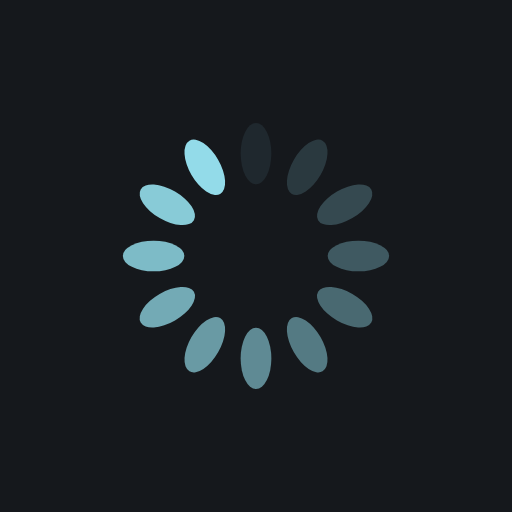
t = 0.00 s
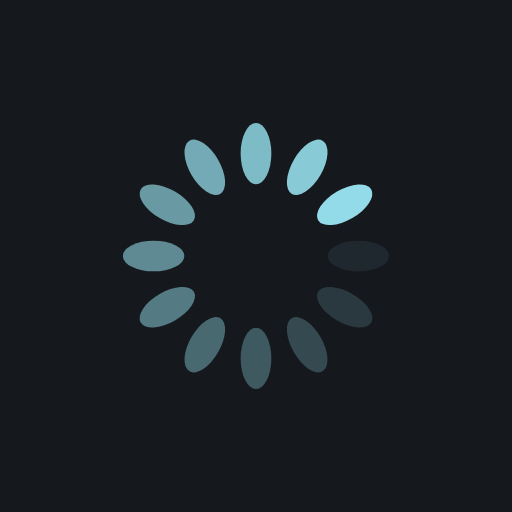
t = 0.25 s
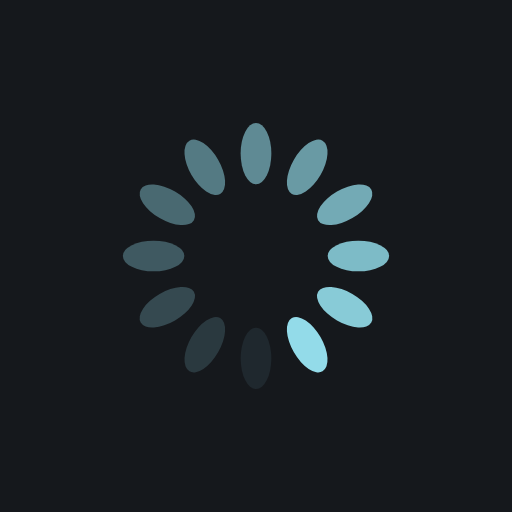
t = 0.50 s
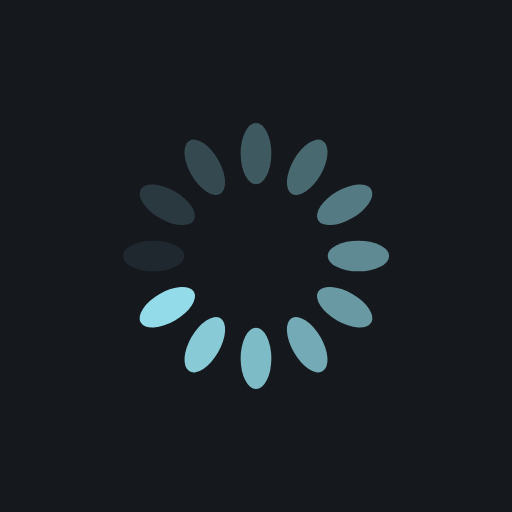
t = 0.75 s

The animated SVG that drew these frames (rendered in a browser with its animation timeline set to each time). Animation: 12 SMIL elements (animate=12); one cycle of 1.00 s, repeats indefinitely.

<?xml version="1.0" encoding="utf-8"?>
<svg xmlns="http://www.w3.org/2000/svg" xmlns:xlink="http://www.w3.org/1999/xlink" style="margin: auto; background: rgb(21, 24, 28);; display: block; shape-rendering: auto;" width="300px" height="300px" viewBox="0 0 100 100" preserveAspectRatio="xMidYMid">
<g transform="rotate(0 50 50)">
  <rect x="47" y="24" rx="3" ry="6" width="6" height="12" fill="#93dbe9">
    <animate attributeName="opacity" values="1;0" keyTimes="0;1" dur="1s" begin="-0.9166666666666666s" repeatCount="indefinite"></animate>
  </rect>
</g><g transform="rotate(30 50 50)">
  <rect x="47" y="24" rx="3" ry="6" width="6" height="12" fill="#93dbe9">
    <animate attributeName="opacity" values="1;0" keyTimes="0;1" dur="1s" begin="-0.8333333333333334s" repeatCount="indefinite"></animate>
  </rect>
</g><g transform="rotate(60 50 50)">
  <rect x="47" y="24" rx="3" ry="6" width="6" height="12" fill="#93dbe9">
    <animate attributeName="opacity" values="1;0" keyTimes="0;1" dur="1s" begin="-0.75s" repeatCount="indefinite"></animate>
  </rect>
</g><g transform="rotate(90 50 50)">
  <rect x="47" y="24" rx="3" ry="6" width="6" height="12" fill="#93dbe9">
    <animate attributeName="opacity" values="1;0" keyTimes="0;1" dur="1s" begin="-0.6666666666666666s" repeatCount="indefinite"></animate>
  </rect>
</g><g transform="rotate(120 50 50)">
  <rect x="47" y="24" rx="3" ry="6" width="6" height="12" fill="#93dbe9">
    <animate attributeName="opacity" values="1;0" keyTimes="0;1" dur="1s" begin="-0.5833333333333334s" repeatCount="indefinite"></animate>
  </rect>
</g><g transform="rotate(150 50 50)">
  <rect x="47" y="24" rx="3" ry="6" width="6" height="12" fill="#93dbe9">
    <animate attributeName="opacity" values="1;0" keyTimes="0;1" dur="1s" begin="-0.5s" repeatCount="indefinite"></animate>
  </rect>
</g><g transform="rotate(180 50 50)">
  <rect x="47" y="24" rx="3" ry="6" width="6" height="12" fill="#93dbe9">
    <animate attributeName="opacity" values="1;0" keyTimes="0;1" dur="1s" begin="-0.4166666666666667s" repeatCount="indefinite"></animate>
  </rect>
</g><g transform="rotate(210 50 50)">
  <rect x="47" y="24" rx="3" ry="6" width="6" height="12" fill="#93dbe9">
    <animate attributeName="opacity" values="1;0" keyTimes="0;1" dur="1s" begin="-0.3333333333333333s" repeatCount="indefinite"></animate>
  </rect>
</g><g transform="rotate(240 50 50)">
  <rect x="47" y="24" rx="3" ry="6" width="6" height="12" fill="#93dbe9">
    <animate attributeName="opacity" values="1;0" keyTimes="0;1" dur="1s" begin="-0.25s" repeatCount="indefinite"></animate>
  </rect>
</g><g transform="rotate(270 50 50)">
  <rect x="47" y="24" rx="3" ry="6" width="6" height="12" fill="#93dbe9">
    <animate attributeName="opacity" values="1;0" keyTimes="0;1" dur="1s" begin="-0.16666666666666666s" repeatCount="indefinite"></animate>
  </rect>
</g><g transform="rotate(300 50 50)">
  <rect x="47" y="24" rx="3" ry="6" width="6" height="12" fill="#93dbe9">
    <animate attributeName="opacity" values="1;0" keyTimes="0;1" dur="1s" begin="-0.08333333333333333s" repeatCount="indefinite"></animate>
  </rect>
</g><g transform="rotate(330 50 50)">
  <rect x="47" y="24" rx="3" ry="6" width="6" height="12" fill="#93dbe9">
    <animate attributeName="opacity" values="1;0" keyTimes="0;1" dur="1s" begin="0s" repeatCount="indefinite"></animate>
  </rect>
</g>
<!-- [ldio] generated by https://loading.io/ --></svg>
